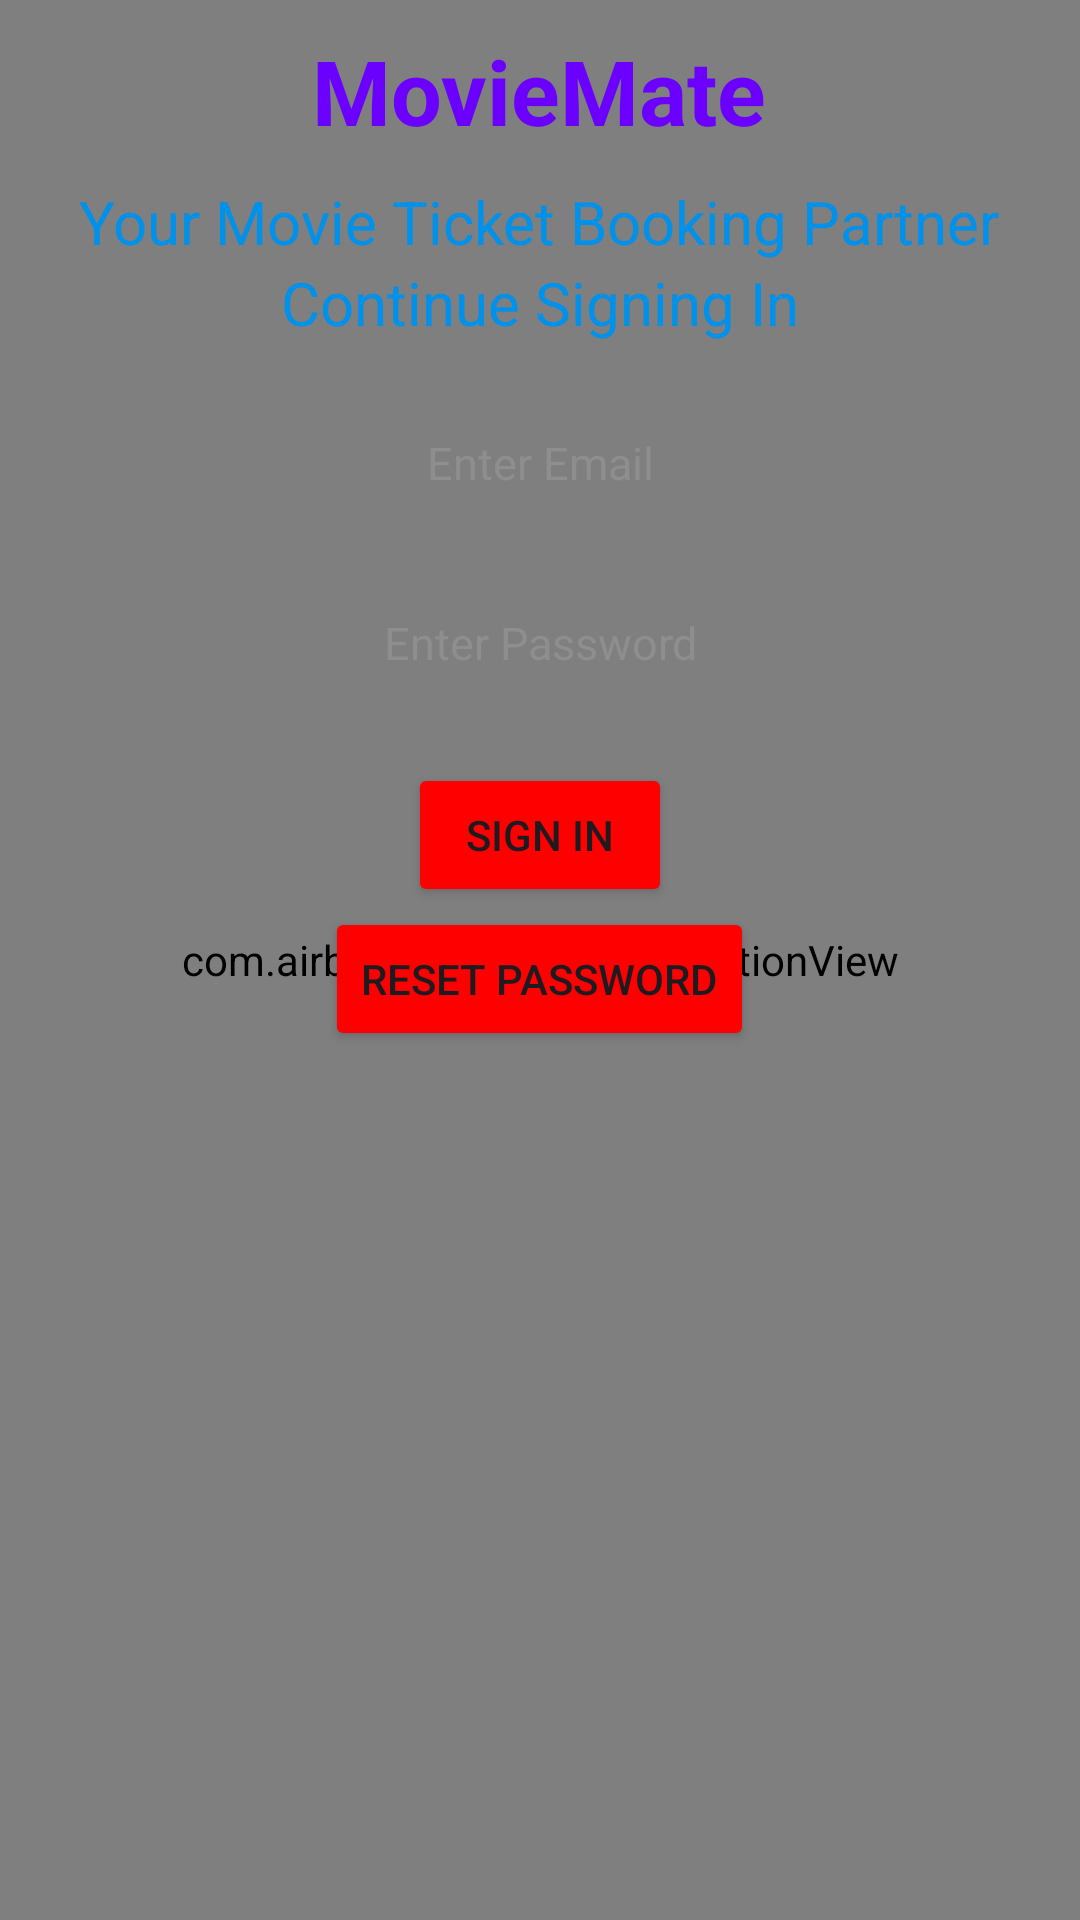

The Android layout XML behind this screen, and the referenced resources:
<!-- AndroidManifest.xml: application theme Theme.MovieMate -->
<!-- res/layout/activity_sign_in.xml -->
<?xml version="1.0" encoding="utf-8"?>
<RelativeLayout xmlns:android="http://schemas.android.com/apk/res/android"
    xmlns:app="http://schemas.android.com/apk/res-auto"
    xmlns:tools="http://schemas.android.com/tools"
    android:layout_width="match_parent"
    android:layout_height="match_parent"
    tools:context=".SignIn">
    <com.airbnb.lottie.LottieAnimationView
        android:id="@+id/background"
        android:layout_width="match_parent"
        android:layout_height="match_parent"
        app:lottie_autoPlay="true"
        android:scaleType="centerCrop"
        app:lottie_loop="true"
        app:lottie_rawRes="@raw/background"
        app:lottie_repeatMode="reverse"/>
    <TextView
        android:id="@+id/heading"
        android:layout_width="wrap_content"
        android:layout_height="wrap_content"
        android:text="MovieMate"
        android:textColor="#6B00FF"
        android:layout_marginVertical="10dp"
        android:textSize="30sp"
        android:layout_centerHorizontal="true"
        android:textStyle="bold"/>
    <TextView
        android:id="@+id/subHeading1"
        android:layout_width="wrap_content"
        android:layout_height="wrap_content"
        android:text="Your Movie Ticket Booking Partner"
        android:layout_below="@+id/heading"
        android:textColor="#0091EA"
        android:textSize="20sp"
        android:layout_centerHorizontal="true"/>
    <TextView
        android:id="@+id/subHeading2"
        android:layout_width="wrap_content"
        android:layout_height="wrap_content"
        android:text="Continue Signing In"
        android:layout_below="@+id/subHeading1"
        android:textColor="#0091EA"
        android:textSize="20sp"
        android:layout_centerHorizontal="true"/>
    <LinearLayout
        android:id="@+id/inputDetails"
        android:layout_width="wrap_content"
        android:layout_height="wrap_content"
        android:gravity="center"
        android:layout_below="@+id/subHeading2"
        android:layout_centerHorizontal="true"
        android:orientation="vertical"
        android:padding="10dp">
        <EditText
            android:id="@+id/signInEmail"
            android:layout_width="wrap_content"
            android:layout_height="50dp"
            android:textSize="15sp"
            android:gravity="center"
            android:ems="20"
            android:background="@drawable/border"
            android:layout_margin="5dp"
            android:inputType="text"
            android:hint="Enter Email"
            android:textColorHint="#8E8E8E"/>
        <EditText
            android:id="@+id/signInPassword"
            android:layout_width="wrap_content"
            android:layout_height="50dp"
            android:textSize="15sp"
            android:gravity="center"
            android:ems="20"
            android:inputType="textPassword"
            android:background="@drawable/border"
            android:layout_margin="5dp"
            android:hint="Enter Password"
            android:textColorHint="#8E8E8E"/>


    </LinearLayout>
    <Button
        android:id="@+id/signIn"
        android:layout_width="wrap_content"
        android:layout_height="wrap_content"
        android:text="Sign In"
        android:layout_below="@+id/inputDetails"
        android:layout_centerHorizontal="true"
        android:backgroundTint="#FF0000"/>
    <Button
        android:id="@+id/resetpassword"
        android:layout_width="wrap_content"
        android:layout_height="wrap_content"
        android:text="Reset Password"
        android:layout_below="@+id/signIn"
        android:layout_centerHorizontal="true"
        android:backgroundTint="#FF0000"/>

</RelativeLayout>
<!-- resources referenced by this layout -->
<resources>
  <!-- drawable border (drawable) -->
  <?xml version="1.0" encoding="utf-8"?>
  <shape xmlns:android="http://schemas.android.com/apk/res/android"
      android:shape="rectangle">
  
      <stroke
          android:width="@dimen/_2sdp"
          android:color="#487C7C7C" /> 
  
      
      <corners android:radius="@dimen/_8sdp" /> 
  </shape>
  <style name="Theme.MovieMate" parent="Base.Theme.MovieMate" />
  <style name="Base.Theme.MovieMate" parent="Theme.Material3.DayNight.NoActionBar">
          
          <item name="colorPrimary">@color/back</item>
      </style>
  <color name="back">#000523</color>
</resources>
